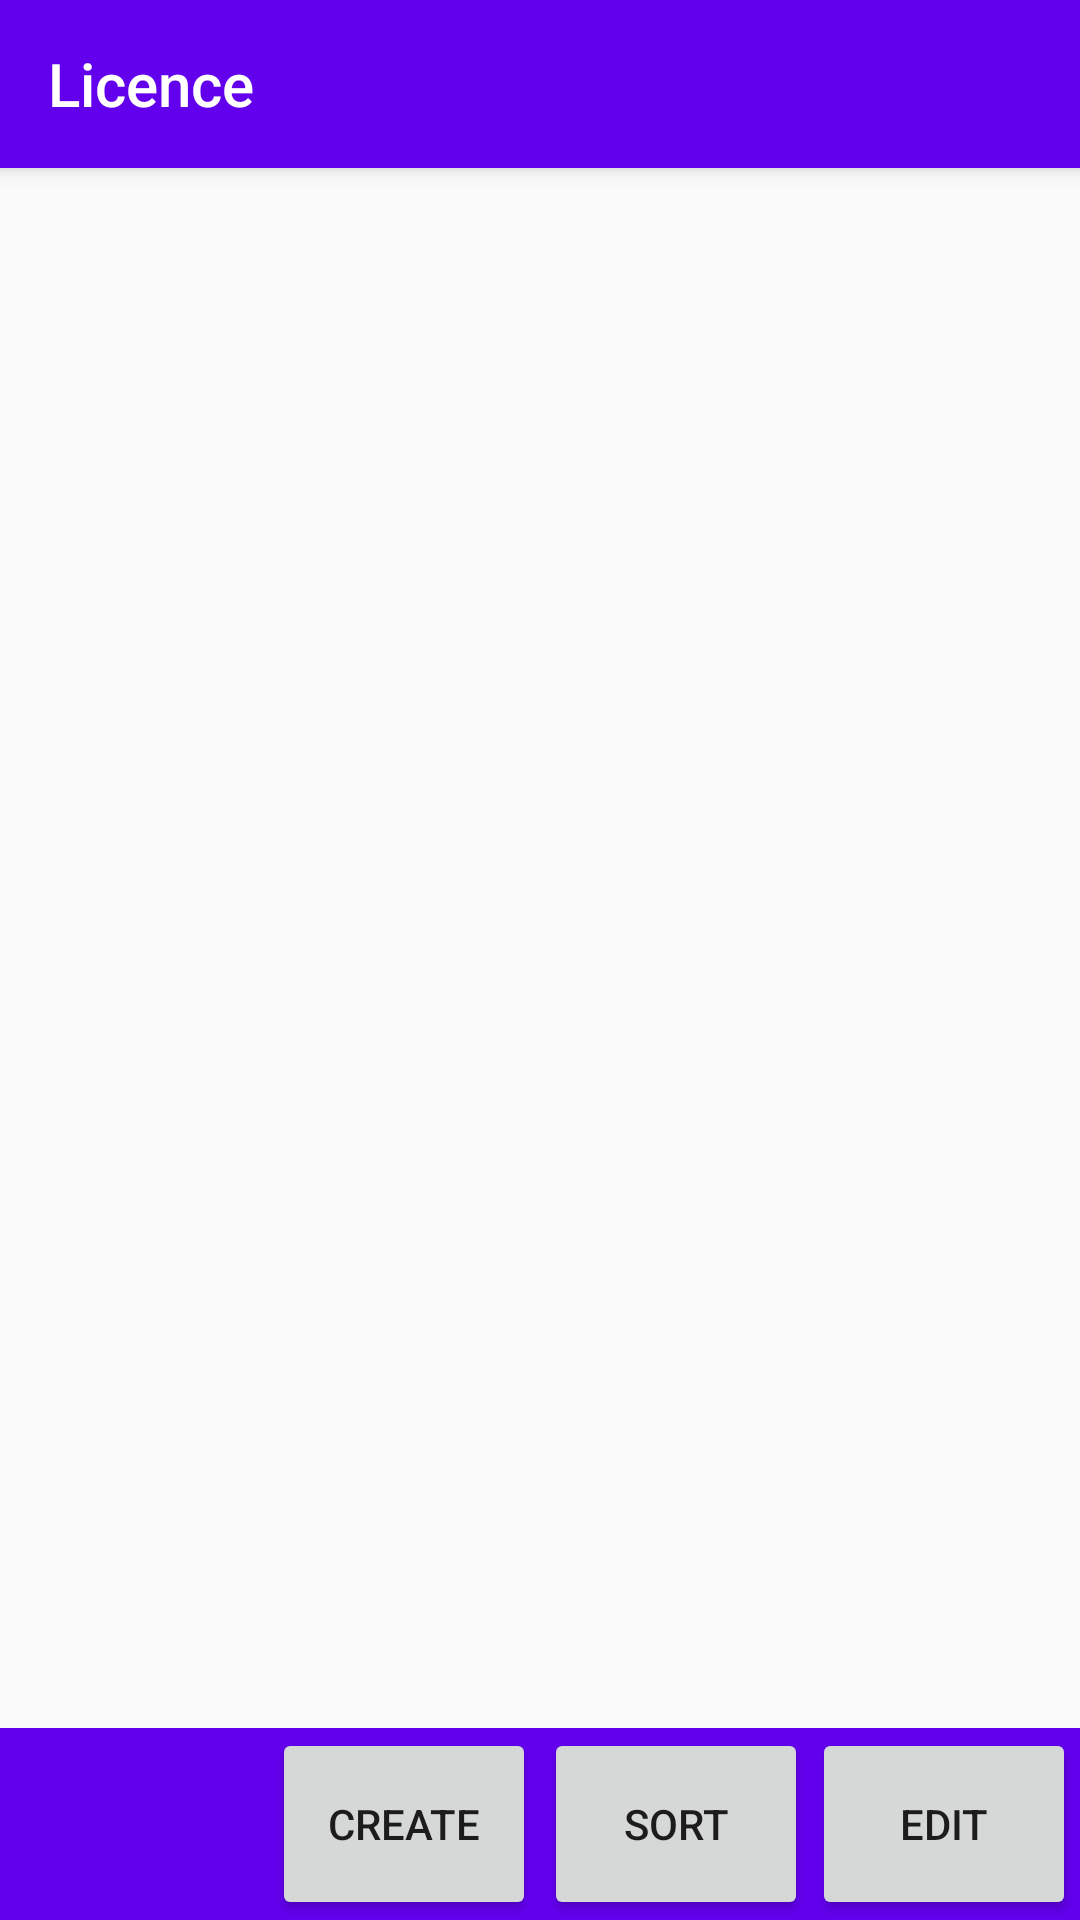

Write the Android layout XML for this screen, with the resource values it uses.
<!-- AndroidManifest.xml: activity theme AppTheme.NoActionBar -->
<!-- res/layout/activity_vigneron.xml -->
<?xml version="1.0" encoding="utf-8"?>
<android.support.design.widget.CoordinatorLayout
    xmlns:android="http://schemas.android.com/apk/res/android"
    xmlns:app="http://schemas.android.com/apk/res-auto"
    xmlns:tools="http://schemas.android.com/tools"
    android:id="@+id/main_content"
    android:layout_width="match_parent"
    android:layout_height="match_parent"
    android:fitsSystemWindows="true"
    tools:context=".vignerons.VigneronActivity">

    <android.support.design.widget.AppBarLayout
        android:id="@+id/appbar"
        android:layout_width="match_parent"
        android:layout_height="wrap_content"
        android:paddingTop="@dimen/appbar_padding_top"
        android:theme="@style/AppTheme.AppBarOverlay">

        <android.support.v7.widget.Toolbar
            android:id="@+id/toolbar"
            android:layout_width="match_parent"
            android:layout_height="?android:attr/actionBarSize"
            android:layout_weight="1"
            app:popupTheme="@style/AppTheme.PopupOverlay"
            app:title="@string/app_name">

        </android.support.v7.widget.Toolbar>

    </android.support.design.widget.AppBarLayout>

    <LinearLayout
        android:orientation="vertical"
        android:weightSum="10"
        android:layout_width="match_parent"
        android:layout_height="match_parent">


    <android.support.v4.view.ViewPager
        android:id="@+id/container"
        android:layout_weight="9"
        android:layout_width="match_parent"
        android:layout_height="0dp"
        app:layout_behavior="@string/appbar_scrolling_view_behavior"/>

        <android.support.constraint.ConstraintLayout
            android:layout_weight="1"
            android:orientation="horizontal"
            android:background="@color/colorPrimary"
            android:layout_width="match_parent"
            android:layout_height="0dp">

            <Button
                android:id="@+id/btnCreate"
                android:text="Create"
                android:layout_width="wrap_content"
                android:layout_height="match_parent"
                app:layout_constraintTop_toTopOf="parent"
                app:layout_constraintBottom_toBottomOf="parent"
                app:layout_constraintLeft_toLeftOf="parent"
                app:layout_constraintRight_toRightOf="@id/btnSort"/>

            <Button
                android:id="@+id/btnSort"
                android:text="Sort"
                android:layout_width="wrap_content"
                android:layout_height="match_parent"
                app:layout_constraintTop_toTopOf="parent"
                app:layout_constraintBottom_toBottomOf="parent"
                app:layout_constraintLeft_toLeftOf="@id/btnCreate"
                app:layout_constraintRight_toRightOf="parent"/>

            <Button
                android:id="@+id/btnEdit"
                android:text="Edit"
                android:layout_width="wrap_content"
                android:layout_height="match_parent"
                app:layout_constraintTop_toTopOf="parent"
                app:layout_constraintBottom_toBottomOf="parent"
                app:layout_constraintLeft_toRightOf="@id/btnSort"
                app:layout_constraintRight_toRightOf="parent"/>
        </android.support.constraint.ConstraintLayout>


    </LinearLayout>
</android.support.design.widget.CoordinatorLayout>
<!-- resources referenced by this layout -->
<resources>
  <string name="app_name">Licence</string>
  <style name="AppTheme.AppBarOverlay" parent="ThemeOverlay.AppCompat.Dark.ActionBar" />
  <style name="AppTheme.PopupOverlay" parent="ThemeOverlay.AppCompat.Light" />
  <style name="AppTheme.NoActionBar">
          <item name="windowActionBar">false</item>
          <item name="windowNoTitle">true</item>
      </style>
  <!-- not gathered from this repository: default colours our renderer supplied (Android Studio template values) -->
  <color name="colorPrimary">#FF6200EE</color>
</resources>
